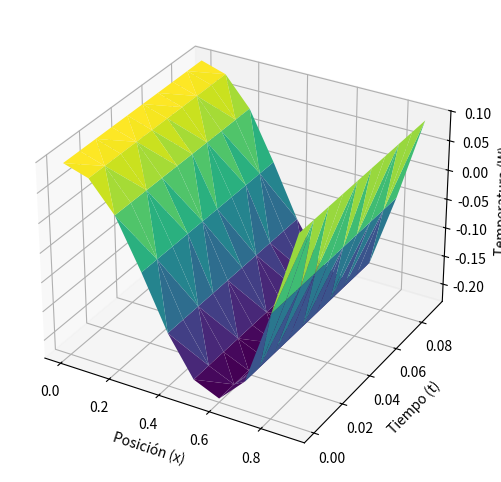
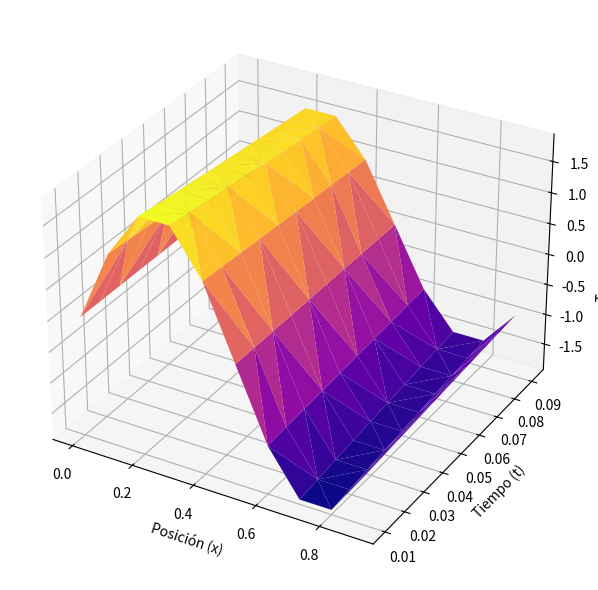

Python code for these plots, in order:
import numpy as np
import matplotlib.pyplot as plt
from mpl_toolkits.mplot3d import Axes3D

FX = lambda x: 2 * np.sin(2 * np.pi * x)  

def graficar_resultados(resultados, color_map):
        # Preparar los datos para la gráfica 3D
    fig = plt.figure(figsize=(12, 6))
    ax = fig.add_subplot(111, projection='3d')
    X = []
    Y = []
    Z = []
    for t, xs, ws in resultados:
        for x, w in zip(xs, ws):
            X.append(x)
            Y.append(t)
            Z.append(w)
    
    ax.plot_trisurf(X, Y, Z, cmap=color_map)

    ax.set_xlabel('Posición (x)')
    ax.set_ylabel('Tiempo (t)')
    ax.set_zlabel('Temperatura (W)')

    return fig, ax

def diferencias_regresivas_calor(L, T, alpha, m, N):
    resultados = []
    ##paso1
    h = L / m
    k = T / N
    lambda_ = alpha**2 * k / h**2
    x = np.linspace(h, L-h, m+1)
    w = np.zeros(m)
    ##paso2
    for i in range(0,m):
        w[i] = FX((i+1)*h) # Condiciones iniciales
    l = np.zeros(m)
    u = np.zeros(m-1)
    ##paso 3
    l[0] = 1 + 2 * lambda_
    u[0] = -lambda_ / l[0]
    ##paso 4
    for i in range(1, m-1):
        l[i] = 1 + 2 * lambda_ + lambda_ * u[i-1]
        u[i] = -lambda_ / l[i]
    
    ##paso 5
    l[m-1] = 1 + 2 * lambda_ + lambda_ * u[m-3]
    ##paso 6
    z = np.zeros(m)
    for j in range(0, N):
        xs = []
        ##paso 7
        t = j * k
        z[0] = w[0] / l[0] #define z1
        ##paso 8
        for i in range(1, m):
            z[i] = (w[i] + lambda_ * z[i-1]) / l[i] #rellena z
        ###paso 9
        w[m-1] = z[m-1] 
        ##paso 10
        for i in range(m-2, -1, -1):
            w[i] = z[i-1] - u[i-1] * w[i+1]
        ##paso 11
        for i in range(0,m):
            x = i * h
            xs.append(x)
        ## en el tiempo t=tj
        # tiene temperaturas aproximadas aproximadas Wi = Wij => posición xi, tiempo xj
        resultados.append((t,xs,w))
    ## salida aproximaciones de Wij en cada tiempo tj en cada posición xi
    ## de la forma tiempo, posiciónes, aproximaciones
    return resultados 
def solucionReal(m, N):
    u_real = 0
    resultados = []
    x = np.linspace(0, 1, num=10, endpoint=False)
    t = np.linspace(0.01, 0.1, num=10, endpoint=False)
    
    for j in range(N):
        xs = []
        ws = []
        for i in range(m):
            u_real = 2 * np.exp(- (np.pi**2 / 4) * t[j]) * np.sin(2 * np.pi * x[i])
            xs.append(x[i])
            ws.append(u_real)
            
        resultados.append((t[j],xs,ws))
    return resultados

def main():
    L = 1
    T = 0.1
    alpha = 1/4
    m = 10
    N = 10
    resultado = diferencias_regresivas_calor(L, T, alpha, m, N)
    fig1, ax1 = graficar_resultados(resultado, color_map='viridis')
    
    resultadoReal = solucionReal(m, N)
    fig2, ax2 = graficar_resultados(resultadoReal, color_map='plasma')
    
    # Ajustar la posición de los subplots para que no se superpongan
    fig2.tight_layout()
    
    # Mostrar ambas figuras
    plt.show()

main()